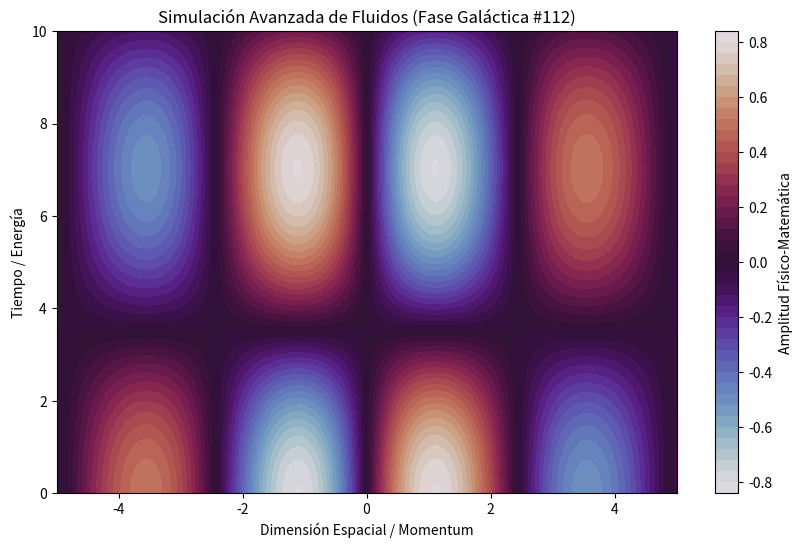

Write Python code to recreate this figure.
%matplotlib inline
# Simulación Galáctica: Fluidos - Variante 112
import numpy as np
import matplotlib.pyplot as plt

# Parámetros Físicos Aleatorios
param_1 = 1.286
param_2 = 0.447
param_3 = 0.188

t = np.linspace(0, 10, 500)
x = np.linspace(-5, 5, 500)
X, T = np.meshgrid(x, t)

# Ecuación Base (Avanzada)
Z = np.sin(X * param_1) * np.cos(T * param_2) * np.exp(-np.abs(X) * param_3)

plt.figure(figsize=(10, 6))
plt.contourf(X, T, Z, 50, cmap='twilight')
plt.colorbar(label='Amplitud Físico-Matemática')
plt.title(r'Simulación Avanzada de Fluidos (Fase Galáctica #112)')
plt.xlabel('Dimensión Espacial / Momentum')
plt.ylabel('Tiempo / Energía')
plt.show()
